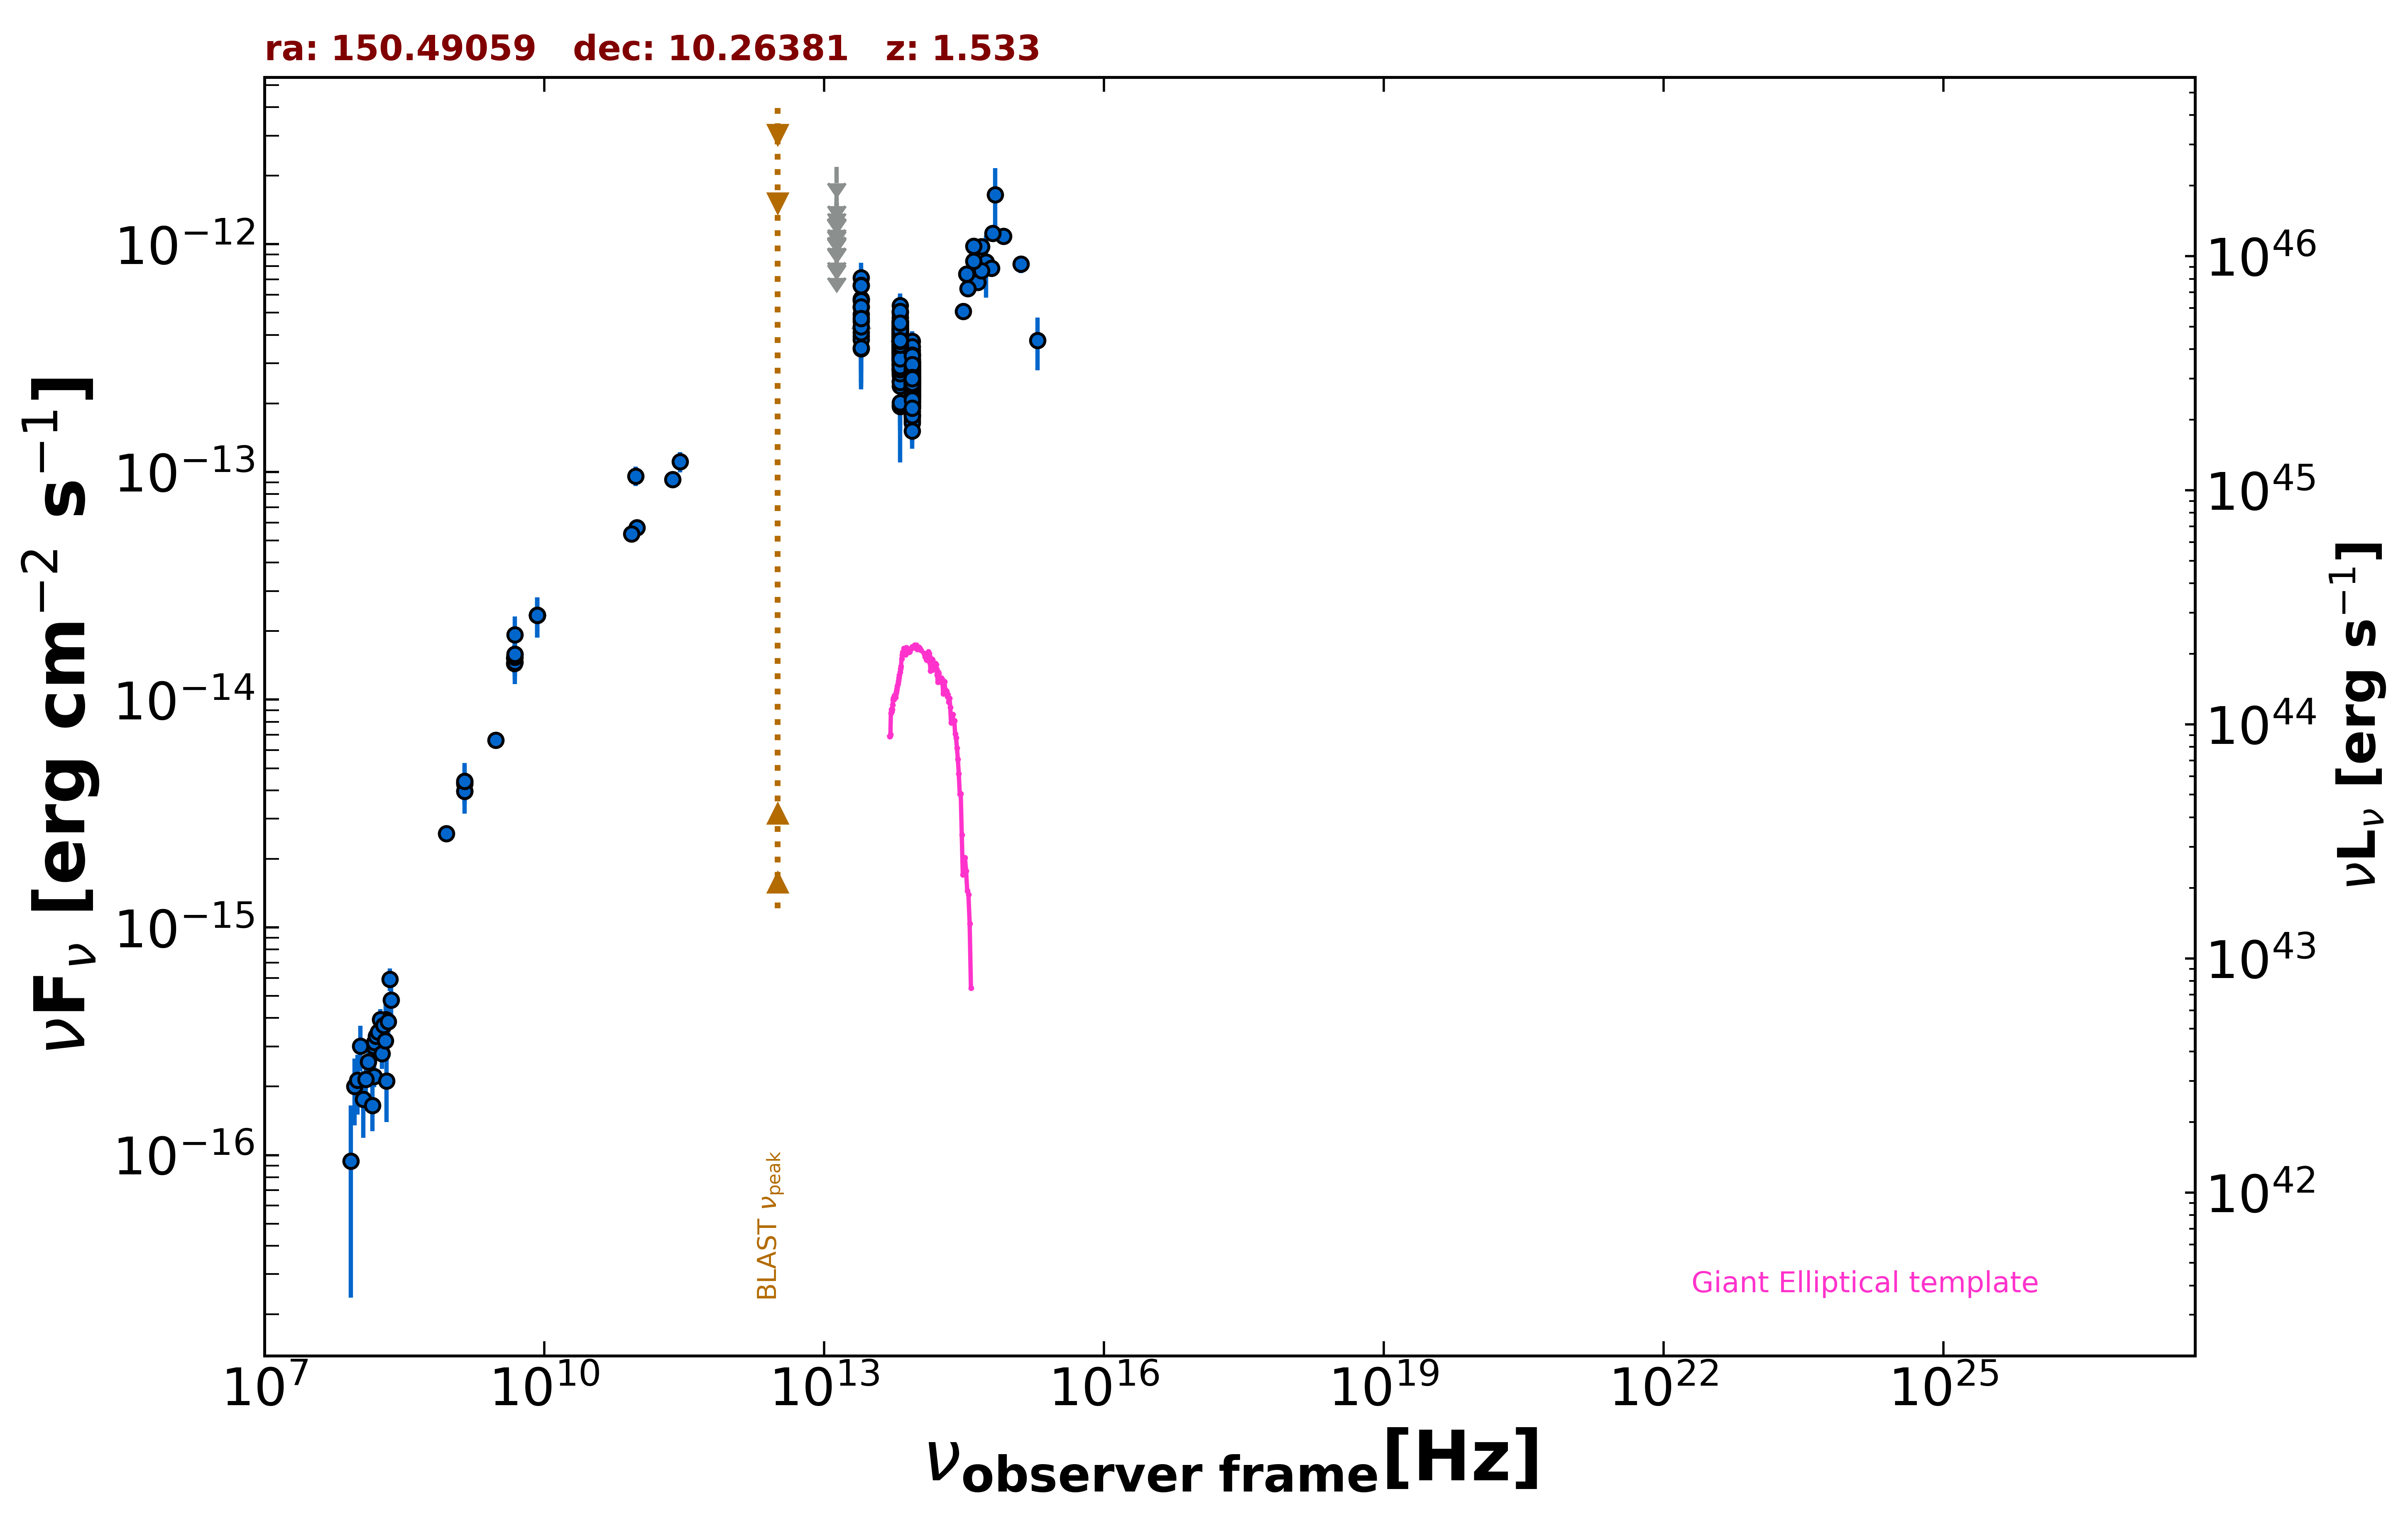

The file beside this chart, header and first rows:
freq., flux, err_flux, MJD_start, MJD_end, flag, catalog, reference
1.400e+09, 4.386e-15, 2.000e-18, 55000, 55000, , FIRST, White et al. 1997  ApJ  475 479
1.400e+09, 4.278e-15, 1.285e-16, 55000, 55000, , NVSS, Condon et al. 1998  AJ  115  1693
8.870e+08, 2.586e-15, 1.855e-16, 55000, 55000, , RACS, Hale et al. 2021  PASA  38  e058
3.000e+09, 6.644e-15, 5.050e-17, 55000, 55000, , VLASSQL, Gordon et al. 2021  ApJS  255  30
1.500e+08, 2.213e-16, 2.295e-17, 55000, 55000, , TGSS150, Intema et al. 2017  A&A  598  A781
8.400e+09, 2.347e-14, 0.000e+00, 55000, 55000, , CRATES, Healey et al. 2007  ApJS  171  61
4.800e+09, 1.445e-14, 1.295e-15, 55000, 55000, , GB6, Gregory et al. 1996  ApJS  103  427
4.800e+09, 1.522e-14, 2.115e-15, 55000, 55000, , GB87, Gregory et al. 1992  VizieR  VIII/14/j20…
4.850e+09, 1.586e-14, 0.000e+00, 55000, 55000, , NORTH20, White and Becker  1992  ApJS  79  331
1.400e+09, 3.962e-15, 0.000e+00, 55000, 55000, , NORTH20, White and Becker  1992  ApJS  79  331
2.850e+11, 1.111e-13, 1.138e-14, 56977, 56977, , ALMA, Bonato et al. 2019  MNRAS  485  1188
9.506e+10, 9.601e-14, 9.500e-15, 56977, 56977, , ALMA, Bonato et al. 2019  MNRAS  485  1188
2.380e+11, 9.282e-14, 4.760e-15, 58017, 58017, , ALMA, Bonato et al. 2019  MNRAS  485  1188
9.820e+10, 5.696e-14, 2.945e-15, 58017, 58017, , ALMA, Bonato et al. 2019  MNRAS  485  1188
8.620e+10, 5.344e-14, 2.585e-15, 58017, 58017, , ALMA, Bonato et al. 2019  MNRAS  485  1188
8.817e+13, 2.634e-13, 2.500e-15, 55000, 55000, , UNWISE, Schlafly et al. 2019  ApJS  240  30
6.517e+13, 3.808e-13, 4.050e-15, 55000, 55000, , UNWISE, Schlafly et al. 2019  ApJS  240  30
8.817e+13, 2.592e-13, 8.350e-15, 55000, 55000, , WISE, Wright et al. 2010  AJ  140  1868
6.517e+13, 3.958e-13, 1.240e-14, 55000, 55000, , WISE, Wright et al. 2010  AJ  140  1868
2.498e+13, 4.933e-13, 3.550e-14, 55000, 55000, , WISE, Wright et al. 2010  AJ  140  1868
1.363e+13, 4.199e-13, 1.426e-13, 55000, 55000, , WISE, Wright et al. 2010  AJ  140  1868
8.817e+13, 2.508e-13, 2.710e-14, 57712, 57712, , NEOWISE, Mainzer et al. 2014  ApJ  792  30
6.517e+13, 4.461e-13, 6.515e-14, 57712, 57712, , NEOWISE, Mainzer et al. 2014  ApJ  792  30
8.817e+13, 2.111e-13, 2.850e-14, 57712, 57712, , NEOWISE, Mainzer et al. 2014  ApJ  792  30
6.517e+13, 3.453e-13, 6.490e-14, 57712, 57712, , NEOWISE, Mainzer et al. 2014  ApJ  792  30
8.817e+13, 3.040e-13, 3.420e-14, 57714, 57714, , NEOWISE, Mainzer et al. 2014  ApJ  792  30
6.517e+13, 3.482e-13, 7.925e-14, 57714, 57714, , NEOWISE, Mainzer et al. 2014  ApJ  792  30
8.817e+13, 2.478e-13, 2.790e-14, 57711, 57711, , NEOWISE, Mainzer et al. 2014  ApJ  792  30
6.517e+13, 3.896e-13, 6.310e-14, 57711, 57711, , NEOWISE, Mainzer et al. 2014  ApJ  792  30
8.817e+13, 2.719e-13, 2.885e-14, 57711, 57711, , NEOWISE, Mainzer et al. 2014  ApJ  792  30
6.517e+13, 3.463e-13, 5.765e-14, 57711, 57711, , NEOWISE, Mainzer et al. 2014  ApJ  792  30
8.817e+13, 2.406e-13, 3.535e-14, 57712, 57712, , NEOWISE, Mainzer et al. 2014  ApJ  792  30
6.517e+13, 3.882e-13, 6.720e-14, 57712, 57712, , NEOWISE, Mainzer et al. 2014  ApJ  792  30
8.817e+13, 3.324e-13, 4.330e-14, 57714, 57714, , NEOWISE, Mainzer et al. 2014  ApJ  792  30
6.517e+13, 1.938e-13, 8.360e-14, 57714, 57714, , NEOWISE, Mainzer et al. 2014  ApJ  792  30
8.817e+13, 2.103e-13, 4.930e-14, 57714, 57714, , NEOWISE, Mainzer et al. 2014  ApJ  792  30
6.517e+13, 4.474e-13, 0.000e+00, 57714, 57714, UL, NEOWISE, Mainzer et al. 2014  ApJ  792  30
8.817e+13, 2.933e-13, 2.840e-14, 57712, 57712, , NEOWISE, Mainzer et al. 2014  ApJ  792  30
6.517e+13, 3.857e-13, 5.780e-14, 57712, 57712, , NEOWISE, Mainzer et al. 2014  ApJ  792  30
8.817e+13, 2.604e-13, 3.105e-14, 57712, 57712, , NEOWISE, Mainzer et al. 2014  ApJ  792  30
6.517e+13, 3.208e-13, 6.155e-14, 57712, 57712, , NEOWISE, Mainzer et al. 2014  ApJ  792  30
8.817e+13, 3.114e-13, 3.365e-14, 57712, 57712, , NEOWISE, Mainzer et al. 2014  ApJ  792  30
6.517e+13, 5.052e-13, 9.310e-14, 57712, 57712, , NEOWISE, Mainzer et al. 2014  ApJ  792  30
8.817e+13, 3.242e-13, 3.380e-14, 57714, 57714, , NEOWISE, Mainzer et al. 2014  ApJ  792  30
6.517e+13, 4.054e-13, 8.460e-14, 57714, 57714, , NEOWISE, Mainzer et al. 2014  ApJ  792  30
8.817e+13, 2.444e-13, 3.615e-14, 57712, 57712, , NEOWISE, Mainzer et al. 2014  ApJ  792  30
6.517e+13, 2.654e-13, 8.295e-14, 57712, 57712, , NEOWISE, Mainzer et al. 2014  ApJ  792  30
8.817e+13, 2.790e-13, 2.650e-14, 57873, 57873, , NEOWISE, Mainzer et al. 2014  ApJ  792  30
6.517e+13, 3.335e-13, 4.995e-14, 57873, 57873, , NEOWISE, Mainzer et al. 2014  ApJ  792  30
8.817e+13, 2.650e-13, 2.985e-14, 57873, 57873, , NEOWISE, Mainzer et al. 2014  ApJ  792  30
6.517e+13, 3.704e-13, 4.545e-14, 57873, 57873, , NEOWISE, Mainzer et al. 2014  ApJ  792  30
8.817e+13, 2.027e-13, 2.545e-14, 57873, 57873, , NEOWISE, Mainzer et al. 2014  ApJ  792  30
6.517e+13, 3.274e-13, 4.845e-14, 57873, 57873, , NEOWISE, Mainzer et al. 2014  ApJ  792  30
8.817e+13, 2.765e-13, 4.760e-14, 57873, 57873, , NEOWISE, Mainzer et al. 2014  ApJ  792  30
6.517e+13, 2.509e-13, 5.590e-14, 57873, 57873, , NEOWISE, Mainzer et al. 2014  ApJ  792  30
8.817e+13, 2.571e-13, 2.490e-14, 57874, 57874, , NEOWISE, Mainzer et al. 2014  ApJ  792  30
6.517e+13, 4.633e-13, 4.920e-14, 57874, 57874, , NEOWISE, Mainzer et al. 2014  ApJ  792  30
8.817e+13, 2.727e-13, 3.045e-14, 57873, 57873, , NEOWISE, Mainzer et al. 2014  ApJ  792  30
6.517e+13, 3.563e-13, 3.585e-14, 57873, 57873, , NEOWISE, Mainzer et al. 2014  ApJ  792  30
8.817e+13, 1.970e-13, 2.475e-14, 57873, 57873, , NEOWISE, Mainzer et al. 2014  ApJ  792  30
... 531 more rows
